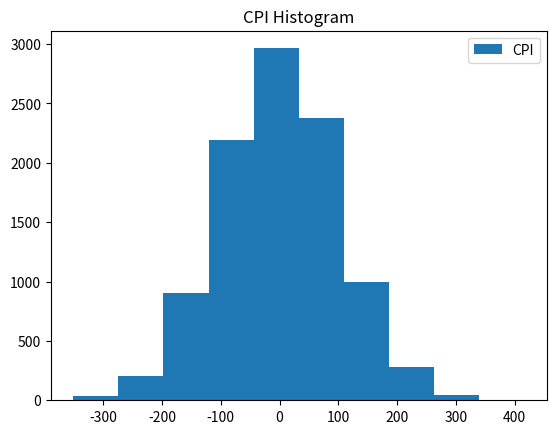

Recreate this plot in Python.
import matplotlib.pyplot as plt 
import numpy as np 

x = 100 * np.random.randn(10000)
plt.hist(x, bins=10, align='mid', label='CPI', histtype="bar")

plt.title("CPI Histogram")
plt.legend()
plt.show()